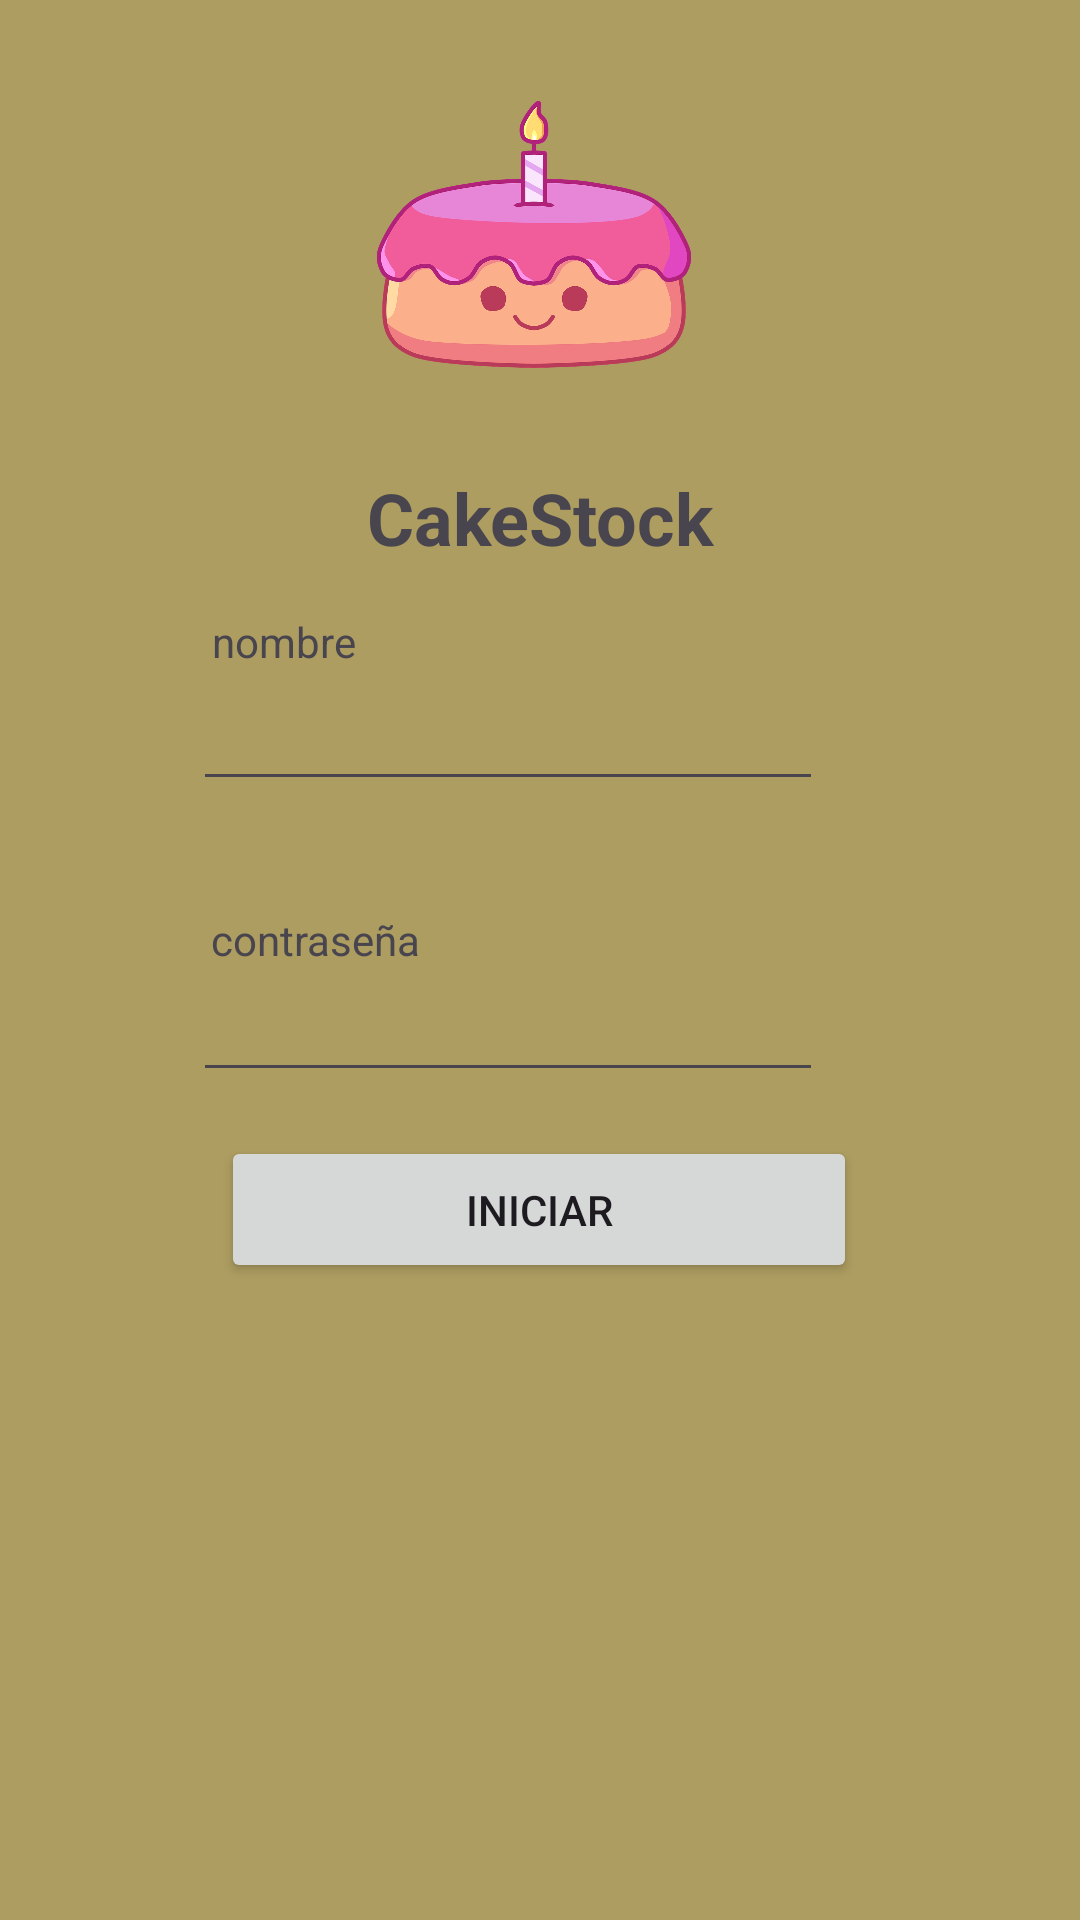

Produce the Android XML layout that renders to this screen, including the resource entries it uses.
<!-- AndroidManifest.xml: application theme Theme.AppSemestre -->
<!-- res/layout/activity_main.xml -->
<?xml version="1.0" encoding="utf-8"?>
<androidx.constraintlayout.widget.ConstraintLayout xmlns:android="http://schemas.android.com/apk/res/android"
    xmlns:app="http://schemas.android.com/apk/res-auto"
    xmlns:tools="http://schemas.android.com/tools"
    android:id="@+id/main"
    android:layout_width="match_parent"
    android:layout_height="match_parent"
    android:background="#AD9D61"
    tools:context=".MainActivity">

    <EditText
        android:id="@+id/txtNombre"
        android:layout_width="wrap_content"
        android:layout_height="wrap_content"
        android:ems="10"
        android:inputType="text"
        app:layout_constraintBottom_toBottomOf="parent"
        app:layout_constraintEnd_toEndOf="parent"
        app:layout_constraintHorizontal_bias="0.428"
        app:layout_constraintStart_toStartOf="parent"
        app:layout_constraintTop_toTopOf="parent"
        app:layout_constraintVertical_bias="0.377" />

    <EditText
        android:id="@+id/txtContraseña"
        android:layout_width="wrap_content"
        android:layout_height="wrap_content"
        android:ems="10"
        android:inputType="text"
        app:layout_constraintBottom_toBottomOf="parent"
        app:layout_constraintEnd_toEndOf="parent"
        app:layout_constraintHorizontal_bias="0.428"
        app:layout_constraintStart_toStartOf="parent"
        app:layout_constraintTop_toTopOf="parent"
        app:layout_constraintVertical_bias="0.539" />

    <ImageView
        android:id="@+id/imageView3"
        android:layout_width="324dp"
        android:layout_height="144dp"
        app:layout_constraintBottom_toBottomOf="parent"
        app:layout_constraintEnd_toEndOf="parent"
        app:layout_constraintHorizontal_bias="0.444"
        app:layout_constraintStart_toStartOf="parent"
        app:layout_constraintTop_toTopOf="parent"
        app:layout_constraintVertical_bias="0.032"
        app:srcCompat="@drawable/cake" />

    <TextView
        android:id="@+id/textView2"
        android:layout_width="wrap_content"
        android:layout_height="wrap_content"
        android:backgroundTint="#050505"
        android:text="CakeStock"
        android:textSize="24sp"
        android:textStyle="bold"
        app:layout_constraintBottom_toBottomOf="parent"
        app:layout_constraintEnd_toEndOf="parent"
        app:layout_constraintStart_toStartOf="parent"
        app:layout_constraintTop_toTopOf="parent"
        app:layout_constraintVertical_bias="0.257" />

    <TextView
        android:id="@+id/textView3"
        android:layout_width="wrap_content"
        android:layout_height="wrap_content"
        android:text="contraseña"
        app:layout_constraintBottom_toBottomOf="parent"
        app:layout_constraintEnd_toEndOf="parent"
        app:layout_constraintHorizontal_bias="0.242"
        app:layout_constraintStart_toStartOf="parent"
        app:layout_constraintTop_toTopOf="parent"
        app:layout_constraintVertical_bias="0.489" />

    <TextView
        android:id="@+id/textView4"
        android:layout_width="wrap_content"
        android:layout_height="wrap_content"
        android:text="nombre"
        app:layout_constraintBottom_toBottomOf="parent"
        app:layout_constraintEnd_toEndOf="parent"
        app:layout_constraintHorizontal_bias="0.226"
        app:layout_constraintStart_toStartOf="parent"
        app:layout_constraintTop_toTopOf="parent"
        app:layout_constraintVertical_bias="0.329" />

    <Button
        android:id="@+id/btnIniciar"
        android:layout_width="212dp"
        android:layout_height="49dp"
        android:text="iniciar"
        app:layout_constraintBottom_toBottomOf="parent"
        app:layout_constraintEnd_toEndOf="parent"
        app:layout_constraintHorizontal_bias="0.498"
        app:layout_constraintStart_toStartOf="parent"
        app:layout_constraintTop_toTopOf="parent"
        app:layout_constraintVertical_bias="0.641" />

</androidx.constraintlayout.widget.ConstraintLayout>
<!-- resources referenced by this layout -->
<resources>
  <!-- drawable cake: webp bitmap (drawable, 94262 bytes) -->
  <style name="Theme.AppSemestre" parent="Base.Theme.AppSemestre" />
  <style name="Base.Theme.AppSemestre" parent="Theme.Material3.DayNight.NoActionBar">
          
          
      </style>
</resources>
